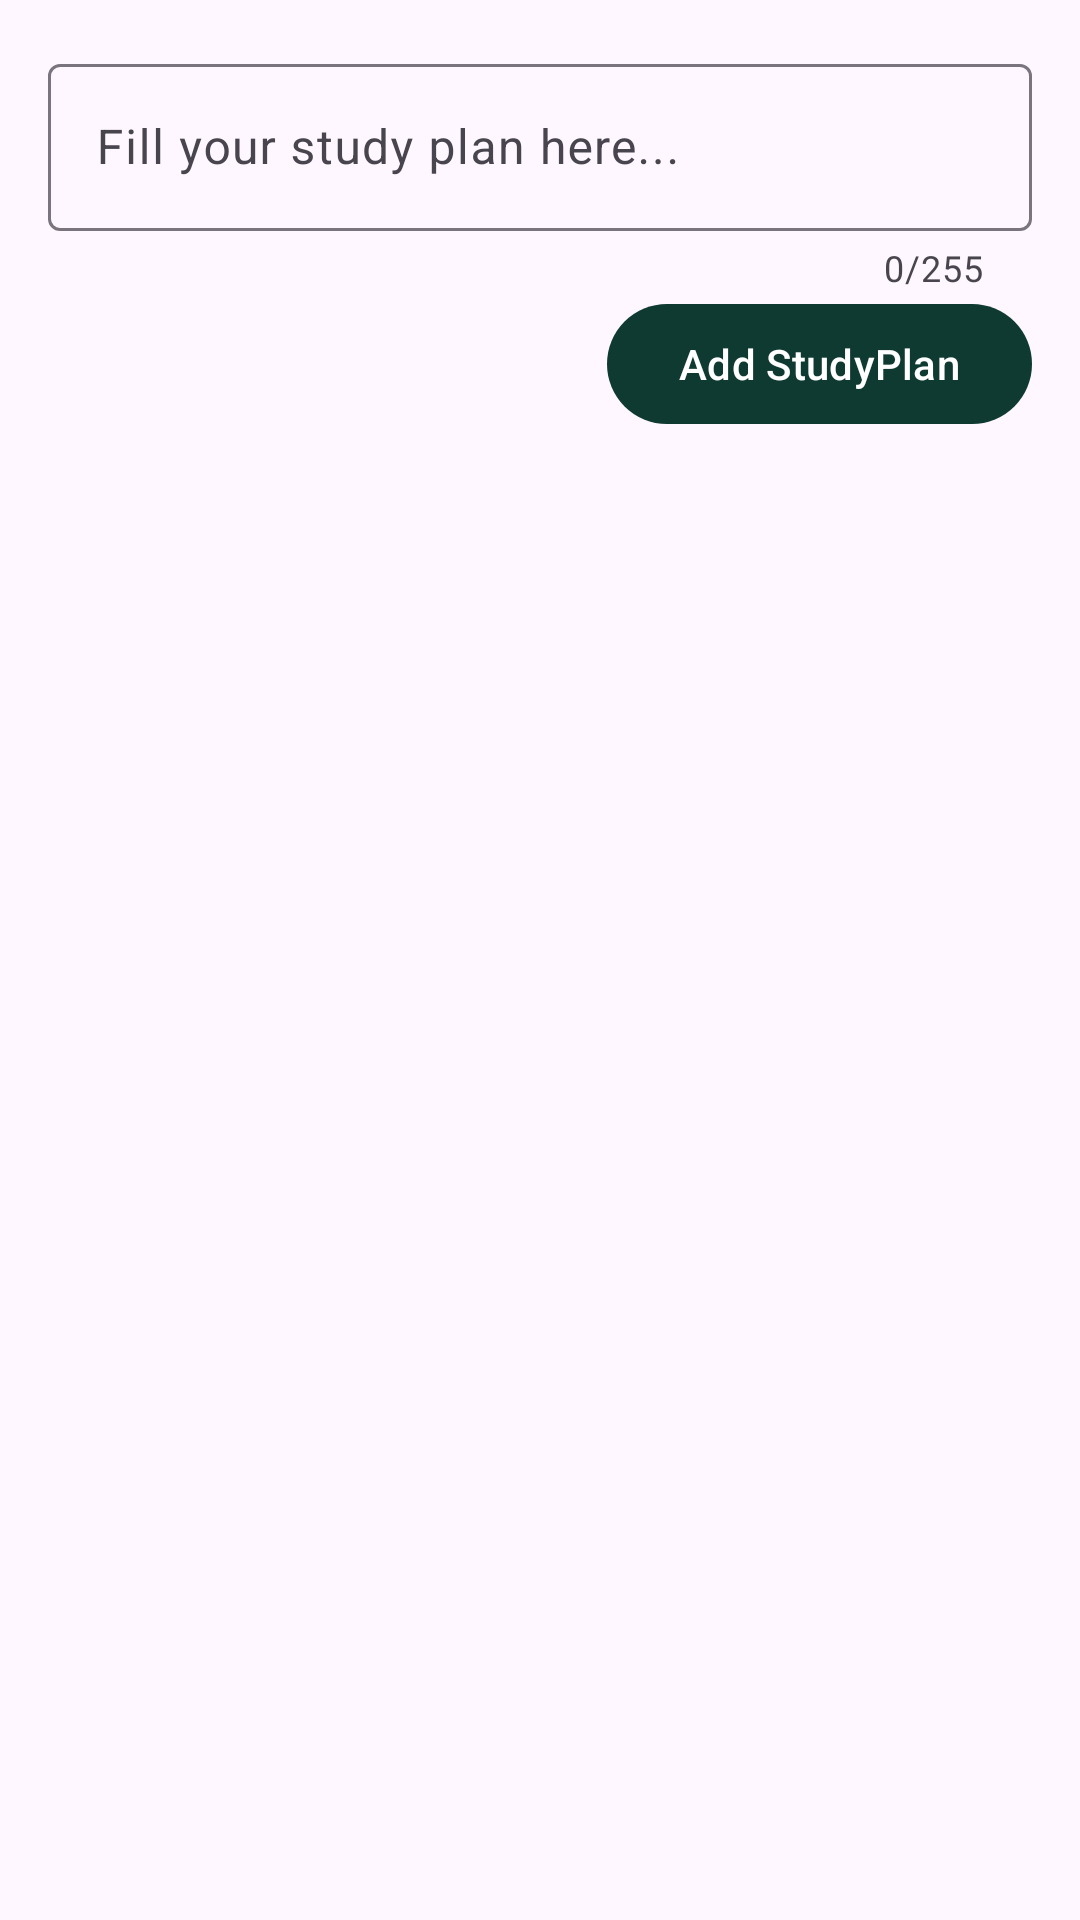

The Android layout XML behind this screen, and the referenced resources:
<!-- AndroidManifest.xml: activity theme Theme.GoPlanner.ActionBarIjotuo -->
<!-- res/layout/activity_add_study.xml -->
<?xml version="1.0" encoding="utf-8"?>
<RelativeLayout xmlns:android="http://schemas.android.com/apk/res/android"
    xmlns:app="http://schemas.android.com/apk/res-auto"
    xmlns:tools="http://schemas.android.com/tools"
    android:layout_width="match_parent"
    android:layout_height="match_parent"
    tools:context=".AddStudyActivity"
    >
    <RelativeLayout
        android:layout_margin="16dp"
        android:layout_width="match_parent"
        android:layout_height="wrap_content">

        <com.google.android.material.textfield.TextInputLayout
            android:id="@+id/til_content"
            android:layout_width="match_parent"
            android:layout_height="wrap_content"
            app:counterEnabled="true"
            app:counterMaxLength="255">
            <EditText
                android:id="@+id/et_content"
                android:layout_width="match_parent"
                android:layout_height="wrap_content"
                android:hint="Fill your study plan here..."
                android:inputType="none"
                android:maxLength="255"
                />

        </com.google.android.material.textfield.TextInputLayout>

        <Button
            android:id="@+id/btn_add"
            android:layout_width="wrap_content"
            android:layout_height="wrap_content"
            android:text="Add StudyPlan"
            android:layout_below="@id/til_content"
            android:layout_alignParentEnd="true"
            />
        <ProgressBar
            android:id="@+id/progress_bar"
            android:layout_width="wrap_content"
            android:layout_height="wrap_content"
            android:layout_below="@id/btn_add"
            android:layout_centerHorizontal="true"
            android:layout_marginTop="8dp"
            android:visibility="gone"
            />
    </RelativeLayout>



</RelativeLayout>
<!-- resources referenced by this layout -->
<resources>
  <style name="Theme.GoPlanner.ActionBarIjotuo" parent="Base.Theme.GoPlanner.ActionBarIjotuo" />
  <style name="Base.Theme.GoPlanner.ActionBarIjotuo" parent="Theme.Material3.DayNight">
          
          <item name="colorPrimary">@color/gradientdark0</item>
  
  
      </style>
  <color name="gradientdark0">#0F3A31</color>
</resources>
